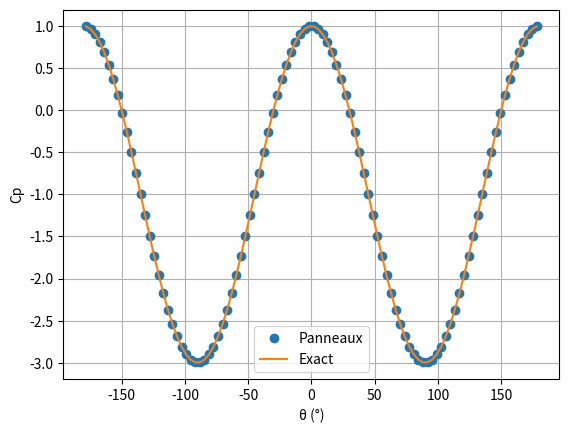

Here is the Python script that generated this plot: (Note: this script raises an exception after producing the figure.)
import numpy as np
import matplotlib.pyplot as plt

def contours_panneaux(x, y):
    x1, y1 = x[:-1], y[:-1]
    x2, y2 = x[1:], y[1:]

    dx = x2 - x1
    dy = y2 - y1
    xc = (x1 + x2) / 2
    yc = (y1 + y2) / 2
    ds = np.sqrt(dx**2 + dy**2)

    nx = -dy / ds    # normale extérieure (sens horaire)
    ny = dx / ds

    return x1, y1, x2, y2, ds, xc, yc, nx, ny

def influence(xp, yp, x1, y1, x2, y2):
    """Vitesse (u, v) induite en (xp, yp) par un panneau de source unitaire."""

    # Géométrie du panneau
    dx = x2 - x1
    dy = y2 - y1
    ds = np.sqrt(dx**2 + dy**2)
    phi = np.arctan2(dy, dx)

    # Étape 1 : repère global -> repère du panneau
    xi = (xp - x1)*np.cos(phi) + (yp - y1)*np.sin(phi)
    eta = -(xp - x1)*np.sin(phi) + (yp - y1)*np.cos(phi)

    # Étape 2 : vitesse dans le repère du panneau
    r1_sq = xi**2 + eta**2
    r2_sq = (xi - ds)**2 + eta**2
    theta1 = np.arctan2(eta, xi)
    theta2 = np.arctan2(eta, xi - ds)
    u_xi = (1/(4*np.pi)) * np.log(r1_sq / r2_sq)
    u_eta = (1/(2*np.pi)) * (theta2 - theta1)

    # Étape 3 : retour au repère global
    u = u_xi*np.cos(phi) - u_eta*np.sin(phi)
    v = u_xi*np.sin(phi) + u_eta*np.cos(phi)

    return u, v

def resoudre_sources(x, y, alpha=0.0):
    x1, y1, x2, y2, ds, xc, yc, nx, ny = contours_panneaux(x, y)
    N = len(xc)
    tx, ty = ny, -nx

    A = np.zeros((N, N))
    T = np.zeros((N, N))      # influence tangentielle
    for i in range(N):
        for j in range(N):
            if i == j:
                A[i, j] = 0.5
                T[i, j] = 0.0
            else:
                u, v = influence(xc[i], yc[i], x1[j], y1[j], x2[j], y2[j])
                A[i, j] = u * nx[i] + v * ny[i]
                T[i, j] = u * tx[i] + v * ty[i]

    b = -(np.cos(alpha) * nx + np.sin(alpha) * ny)
    lam = np.linalg.solve(A, b)

    Vt = np.cos(alpha) * tx + np.sin(alpha) * ty + T @ lam
    Cp = 1 - Vt**2
    return lam, Vt, Cp, xc, yc, ds

def resoudre_kutta(x, y, alpha=0.0):
    x1, y1, x2, y2, ds, xc, yc, nx, ny = contours_panneaux(x, y)
    N = len(xc)
    tx, ty = ny, -nx

    An = np.zeros((N, N)); At = np.zeros((N, N))   # sources
    Bn = np.zeros((N, N)); Bt = np.zeros((N, N))   # vortex
    for i in range(N):
        for j in range(N):
            if i == j:
                An[i, j] = 0.5;  At[i, j] = 0.0
                Bn[i, j] = 0.0;  Bt[i, j] = -0.5
            else:
                u, v = influence(xc[i], yc[i], x1[j], y1[j], x2[j], y2[j])
                An[i, j] = u*nx[i] + v*ny[i]     # composante normale
                At[i, j] = u*tx[i] + v*ty[i]     # composante tangentielle
                uv, vv = -v, u
                Bn[i, j] = uv*nx[i] + vv*ny[i]   # composante normale du vortex
                Bt[i, j] = uv*tx[i] + vv*ty[i]   # composante tangentielle du vortex

    M = np.zeros((N+1, N+1))
    b = np.zeros(N+1)
    M[:N, :N] = An
    M[:N, N] = Bn.sum(axis=1)
    b[:N] = -(np.cos(alpha) * nx + np.sin(alpha) * ny)
    M[N, :N] = At[0] + At[N-1]
    M[N, N] = Bt[0].sum() + Bt[N-1].sum()
    b[N] = -(np.cos(alpha)*(tx[0]+tx[N-1]) + np.sin(alpha)*(ty[0]+ty[N-1]))

    sol = np.linalg.solve(M, b)
    lam, gamma = sol[:N], sol[N]
    Vt = np.cos(alpha)*tx + np.sin(alpha)*ty + At @ lam + gamma*Bt.sum(axis=1)    
    Cp = 1 - Vt**2
    return lam, gamma, Vt, Cp, xc, yc, ds, nx, ny

if __name__ == "__main__":
    N = 100
    theta_pts = np.linspace(2*np.pi, 0, N+1)   # sens horaire
    x, y = np.cos(theta_pts), np.sin(theta_pts)

    # --- Résolution ---
    lam, Vt, Cp, xc, yc, ds = resoudre_sources(x, y)

    # --- Solutions exactes ---
    theta = np.arctan2(yc, xc)
    Cp_exact = 1 - 4*np.sin(theta)**2
    lam_exact = -2*np.cos(theta)

    # --- Les trois tests ---
    print("Flux total (attendu ~ 0) :", np.sum(lam*ds))
    print("Écart max Cp :", np.max(np.abs(Cp - Cp_exact)))
    print("Écart max lambda :", np.max(np.abs(lam - lam_exact)))

    # --- Tracé ---
    ordre = np.argsort(theta)
    plt.plot(np.degrees(theta[ordre]), Cp[ordre], 'o', label='Panneaux')
    plt.plot(np.degrees(theta[ordre]), Cp_exact[ordre], '-', label='Exact')
    plt.xlabel('θ (°)')
    plt.ylabel('Cp')
    plt.legend()
    plt.grid(True)
    plt.savefig('results/cylindre_cp.png', dpi=150)
    plt.show()
